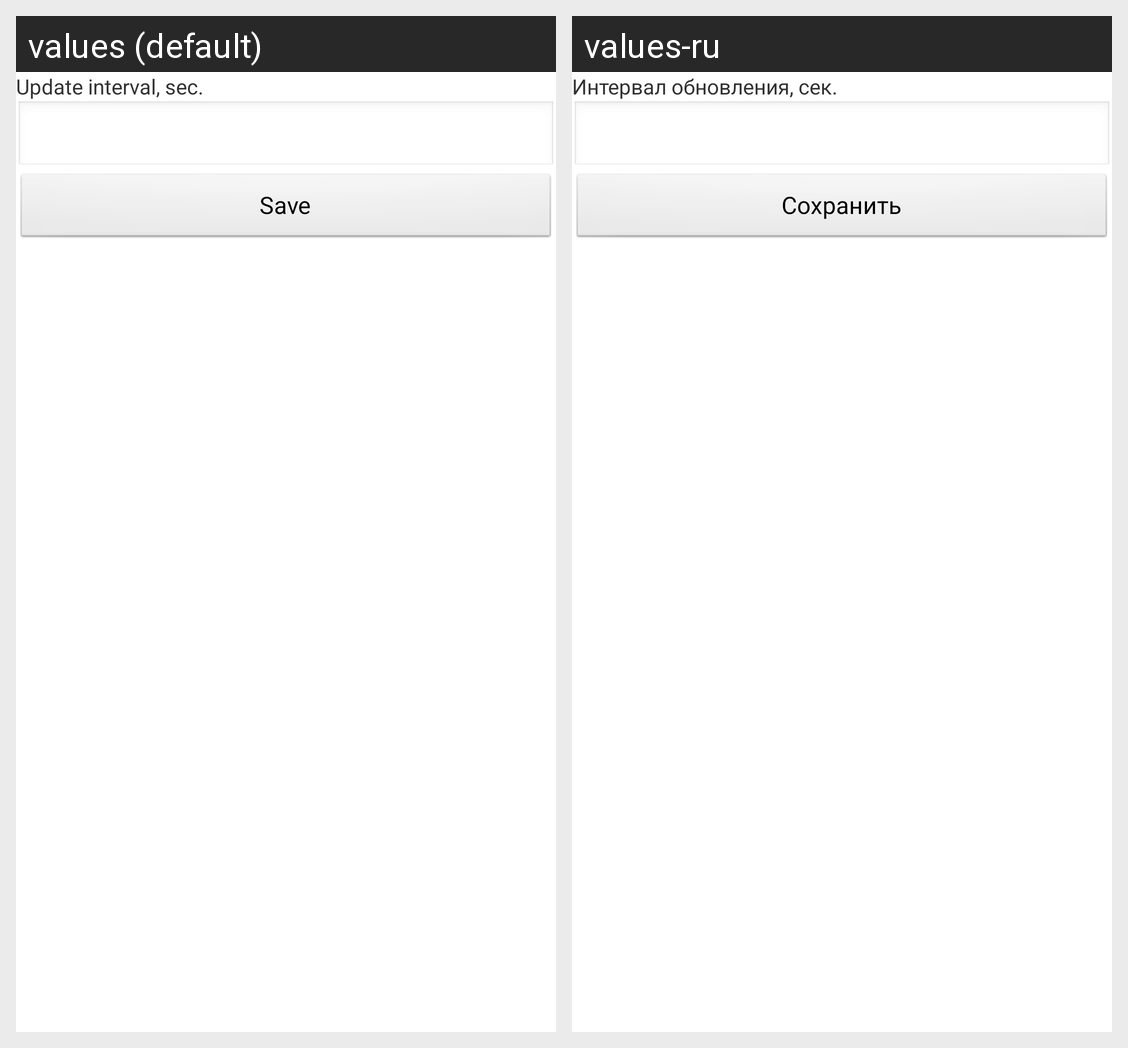

The Android screen above is rendered under two locales of the same app. Produce the string resources it draws, with the default and per-locale values.
Android screen res/layout/reflector_gmos_configuration_panel.xml rendered under 2 locales, left to right: values (default), values-ru. Device: Nexus 5 (rendered at 1080×1920; each locale shown at half size, 540×960, under a caption strip naming it); theme Theme.Base.
Strings drawn on this screen, with the default value and each locale's value (text and hints the layout hard-codes, and strings that could not be matched under every locale, appear in the picture but are not listed):

SUpdatingInterval
  values: Update interval, sec.
  values-ru: Интервал обновления, сек.

SSaveBtn
  values:    Save   
  values-ru:   Сохранить
